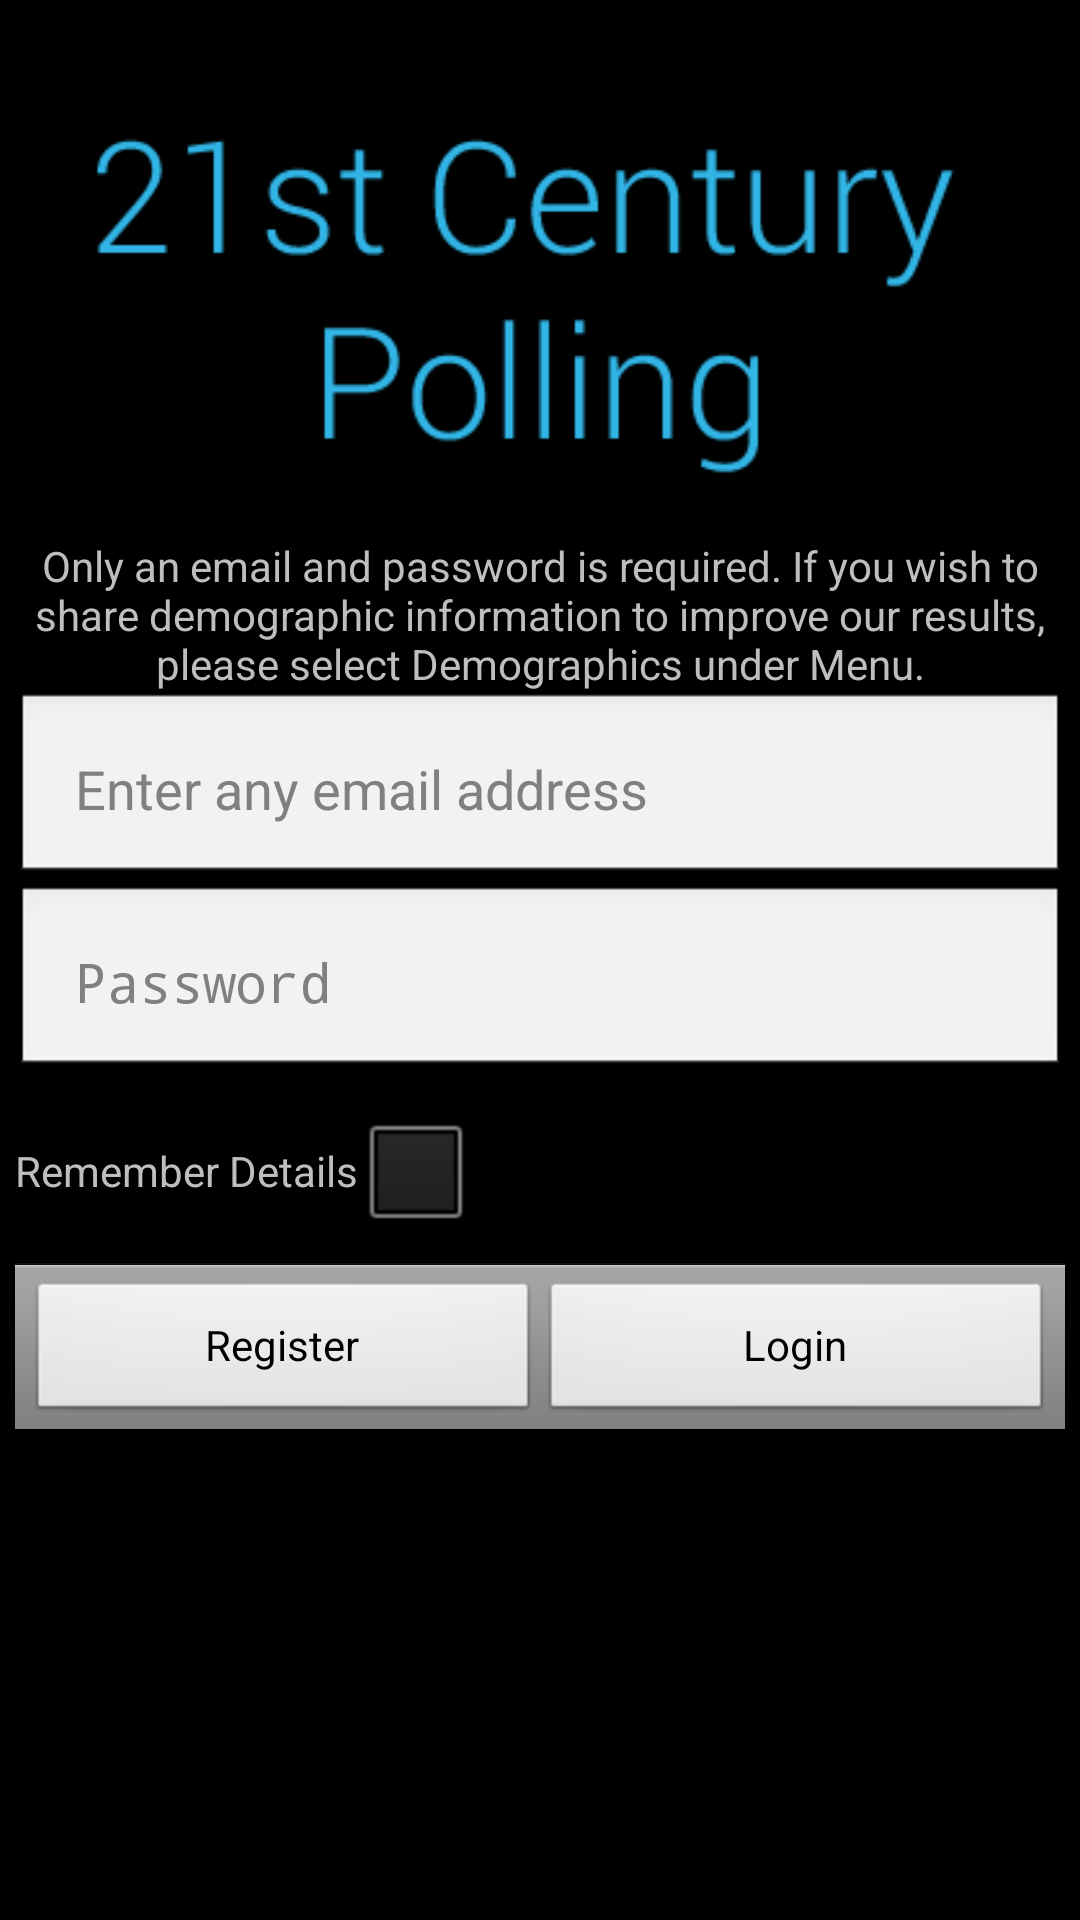

Android layout source for this screen:
<!-- AndroidManifest.xml: application theme Theme.Sherlock -->
<!-- res/layout/container.xml -->
<?xml version="1.0" encoding="utf-8"?>
<ScrollView xmlns:android="http://schemas.android.com/apk/res/android"
	android:layout_width="match_parent" android:layout_height="match_parent"
	android:id="@+id/loginScrollView">
	<TableLayout android:layout_width="fill_parent"
		android:layout_height="wrap_content" android:orientation="vertical"
		android:padding="5dp">

		<ImageView android:id="@+id/logoImageView"
			android:layout_width="wrap_content" android:layout_height="wrap_content"
			android:src="@drawable/logo" android:contentDescription="@string/app_name" 
			android:layout_gravity="center_horizontal"/>

		<TextView android:id="@+id/demoTextView"
			android:layout_width="wrap_content" android:layout_height="wrap_content"
			android:text="@string/logDetails" android:gravity="center_horizontal|center" />

		<EditText android:id="@+id/emailEditText"
			android:layout_width="match_parent" android:layout_height="wrap_content"
			android:hint="@string/loginHint" android:imeOptions="actionNext"
			android:inputType="textEmailAddress" android:padding="20dp" 
			android:singleLine="true" />

		<EditText android:id="@+id/passEditText"
			android:layout_width="match_parent" android:layout_height="wrap_content"
			android:hint="@string/password" android:imeOptions="actionDone"
			android:inputType="textPassword" android:padding="20dp"
			android:singleLine="true" />



		
		
<LinearLayout
    android:orientation="vertical"
    android:layout_width="match_parent"
    android:layout_height="match_parent"
    android:divider="?android:attr/dividerHorizontal"
    android:showDividers="middle"
    android:gravity="bottom">
				<TableRow android:id="@+id/rememberTableRow"
			android:layout_width="wrap_content" android:layout_height="wrap_content">
			<TextView android:id="@+id/rememberTextView"
				android:layout_width="wrap_content" android:layout_height="wrap_content"
				android:text="@string/rememberDetails" android:layout_gravity="center" />

			<CheckBox android:id="@+id/rememberCheckBox"
				android:layout_width="wrap_content" android:layout_height="wrap_content"
				android:padding="20dp" 
				android:layout_weight="1"/></TableRow>


    <LinearLayout style="?android:attr/buttonBarStyle"
        android:layout_width="match_parent"
        android:layout_height="wrap_content"
        android:orientation="horizontal">

        <Button style="?android:attr/buttonBarButtonStyle"
            android:layout_width="0dp"
            android:layout_height="wrap_content"
            android:layout_weight="1"
            android:text="@string/register" 
            android:id="@+id/registerButton"/>

        <Button style="?android:attr/buttonBarButtonStyle"
            android:layout_width="0dp"
            android:layout_height="wrap_content"
            android:layout_weight="1"
            android:text="@string/login" 
            android:id="@+id/loginButton"/>
    </LinearLayout>
</LinearLayout>

	</TableLayout>
</ScrollView>
<!-- resources referenced by this layout -->
<resources>
  <string name="app_name">21st Century Polls</string>
  <string name="logDetails">Only an email and password is required.
  		If you wish to share demographic information to improve our results,
  		please select Demographics under Menu.</string>
  <string name="login">Login</string>
  <string name="loginHint">Enter any email address</string>
  <string name="password">Password</string>
  <string name="register">Register</string>
  <string name="rememberDetails">Remember Details</string>
  <style name="Sherlock.__Theme" parent="android:Theme.NoTitleBar">
          <item name="android:windowContentOverlay">@null</item>
      </style>
</resources>
